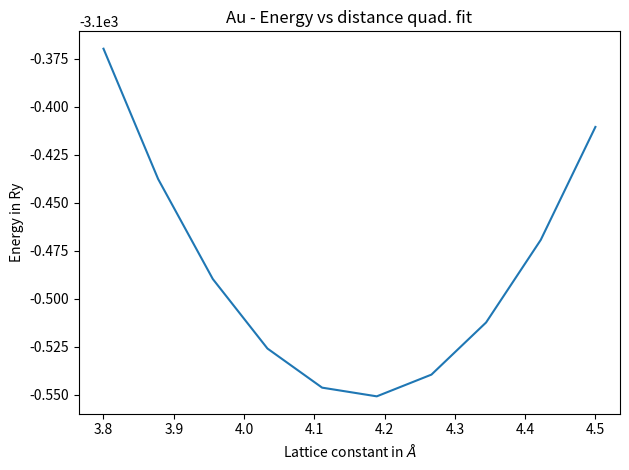

Generate this figure with matplotlib:
import numpy as np
import matplotlib.pyplot as plt

np.x = [4, 4.1, 4.2, 4.3] # lattice paramater you changed in the calculations
np.y = [ -3100.51190282, -3100.54572391, -3100.54879324, -3100.53026913] # energy in Ry from Espresso

coeff = np.polyfit(np.x, np.y, 2)  # coeff contains a, b and c from quadratic fit of ax^2 + bx + c

np.x2 = np.linspace(3.8, 4.5, num=10) # generate 10 points between 3.8 and 4.5
np.quad_fit = [coeff[0]*elem**2 + coeff[1]*elem + coeff[2] for elem in np.x2] 

#plt.show()
plt.plot(np.x2, np.quad_fit)
plt.xlabel('Lattice constant in $\AA$')
plt.ylabel('Energy in Ry')
plt.title('Au - Energy vs distance quad. fit')
plt.tight_layout()
plt.savefig('Energy_prbla_Au.png', format='png', dpi=100)



# to convert from Ry to eV we need to muliply the energies by 13.61 since 1 Ry = 13.61 eV

for i in range(len(np.y)):
    np.y[i] = np.y[i]*13.61

print('Energies in eV', np.y)
